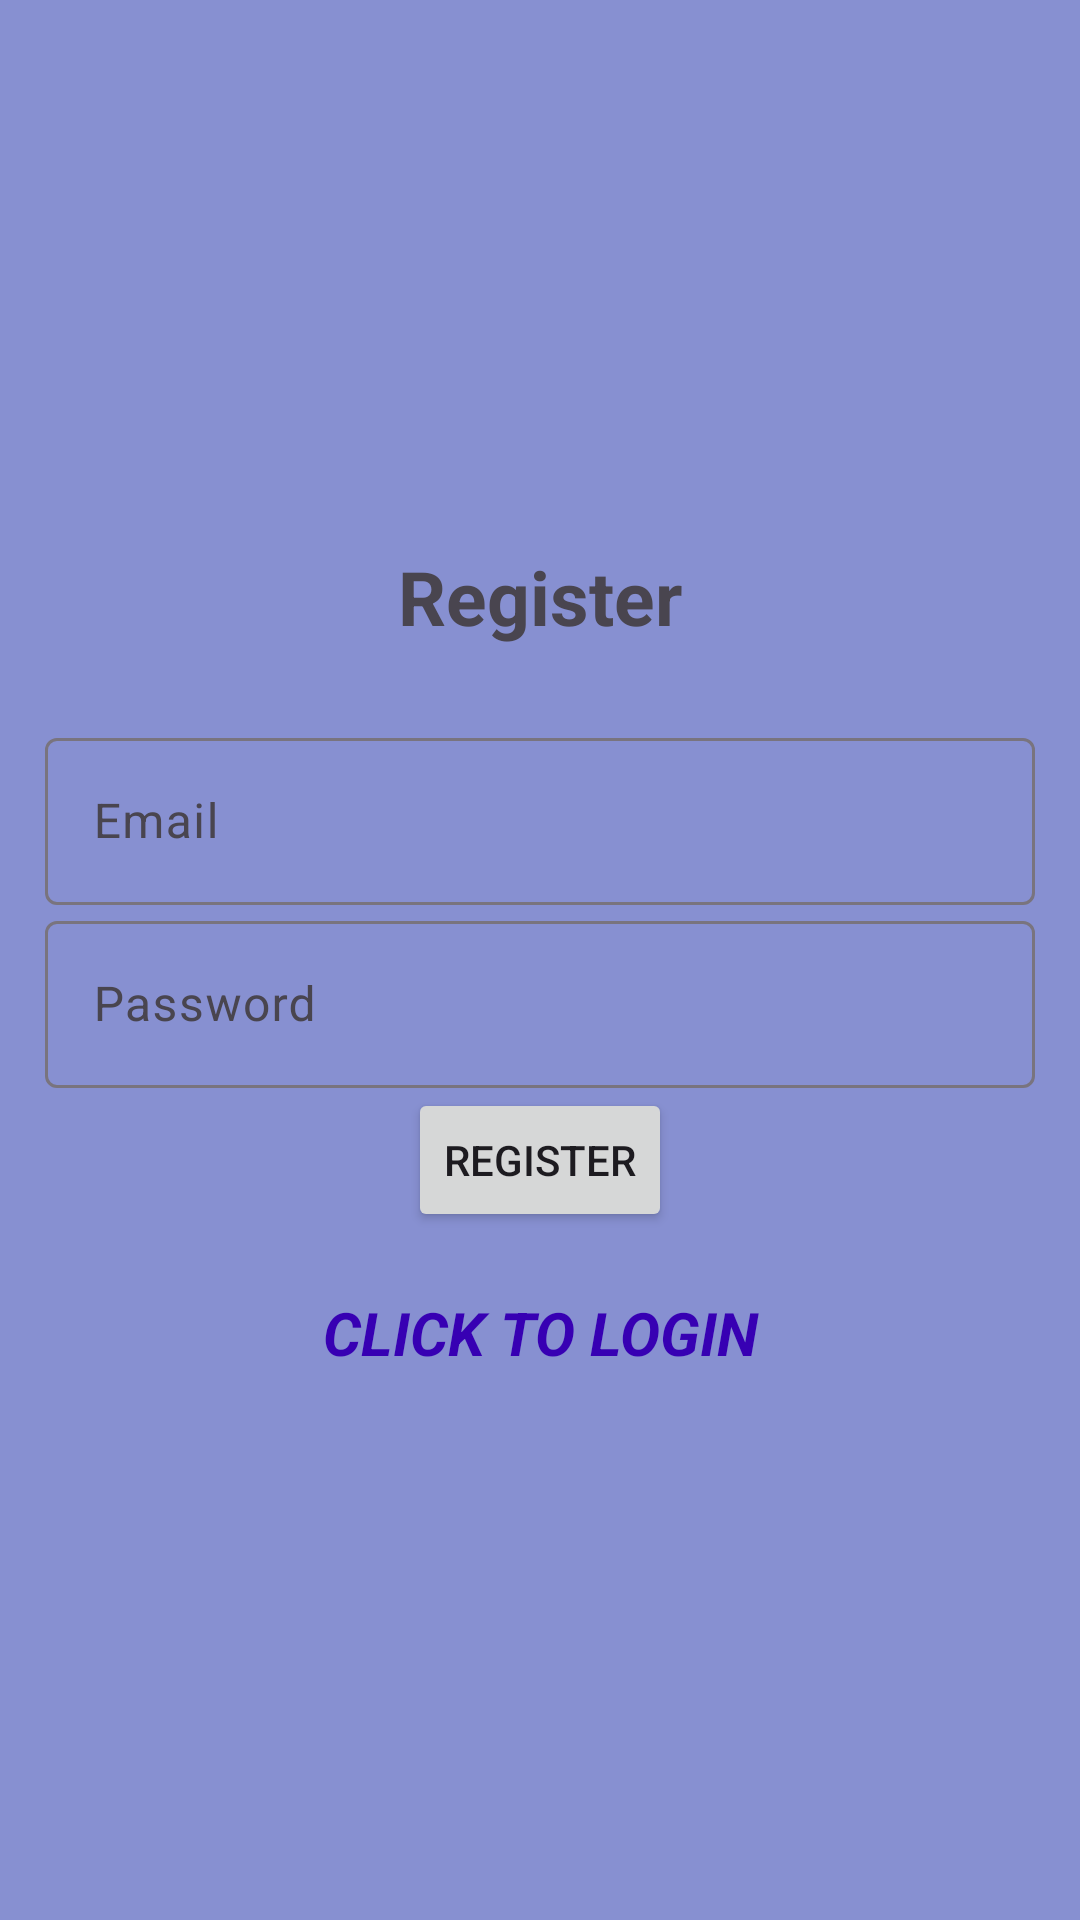

The Android layout XML behind this screen, and the referenced resources:
<!-- AndroidManifest.xml: application theme Theme.Material3.Light -->
<!-- res/layout/activity_register.xml -->
<?xml version="1.0" encoding="utf-8"?>
<LinearLayout xmlns:android="http://schemas.android.com/apk/res/android"
    xmlns:app="http://schemas.android.com/apk/res-auto"
    xmlns:tools="http://schemas.android.com/tools"
    android:layout_width="match_parent"
    android:layout_height="match_parent"
    android:gravity="center"
    android:orientation="vertical"
    android:padding="15dp"
    android:background="#9E3F51B5"
    tools:context=".Register">

    <TextView
        android:text="@string/register"
        android:textStyle="bold"
        android:textSize="25sp"
        android:gravity="center"
        android:layout_marginBottom="25dp"
        android:layout_width="match_parent"
        android:layout_height="wrap_content"/>

    <com.google.android.material.textfield.TextInputLayout
        android:layout_width="match_parent"
        android:layout_height="wrap_content">

        <com.google.android.material.textfield.TextInputEditText
            android:id="@+id/email"
            android:hint="@string/email"
            android:layout_width="match_parent"
            android:layout_height="wrap_content"/>
    </com.google.android.material.textfield.TextInputLayout>

    <com.google.android.material.textfield.TextInputLayout
        android:layout_width="match_parent"
        android:layout_height="wrap_content">

        <com.google.android.material.textfield.TextInputEditText
            android:id="@+id/password"
            android:hint="@string/password"
            android:layout_width="match_parent"
            android:layout_height="wrap_content"/>
    </com.google.android.material.textfield.TextInputLayout>

    <ProgressBar
        android:id="@+id/progressBar"
        android:visibility="gone"
        android:layout_width="wrap_content"
        android:layout_height="wrap_content"/>

    <Button
        android:id="@+id/btn_register"
        android:layout_width="wrap_content"
        android:text="@string/register"
        android:layout_height="wrap_content"/>

    <TextView
        android:textStyle="bold|italic"
        android:textSize="20dp"
        android:gravity="center"
        android:textColor="@color/purple_700"
        android:id="@+id/loginNow"
        android:layout_marginTop="20dp"
        android:text="@string/click_to_login"
        android:layout_width="match_parent"
        android:layout_height="wrap_content"/>

</LinearLayout>
<!-- resources referenced by this layout -->
<resources>
  <color name="purple_700">#FF3700B3</color>
  <string name="click_to_login">CLICK TO LOGIN</string>
  <string name="email">Email</string>
  <string name="password">Password</string>
  <string name="register">Register</string>
</resources>
